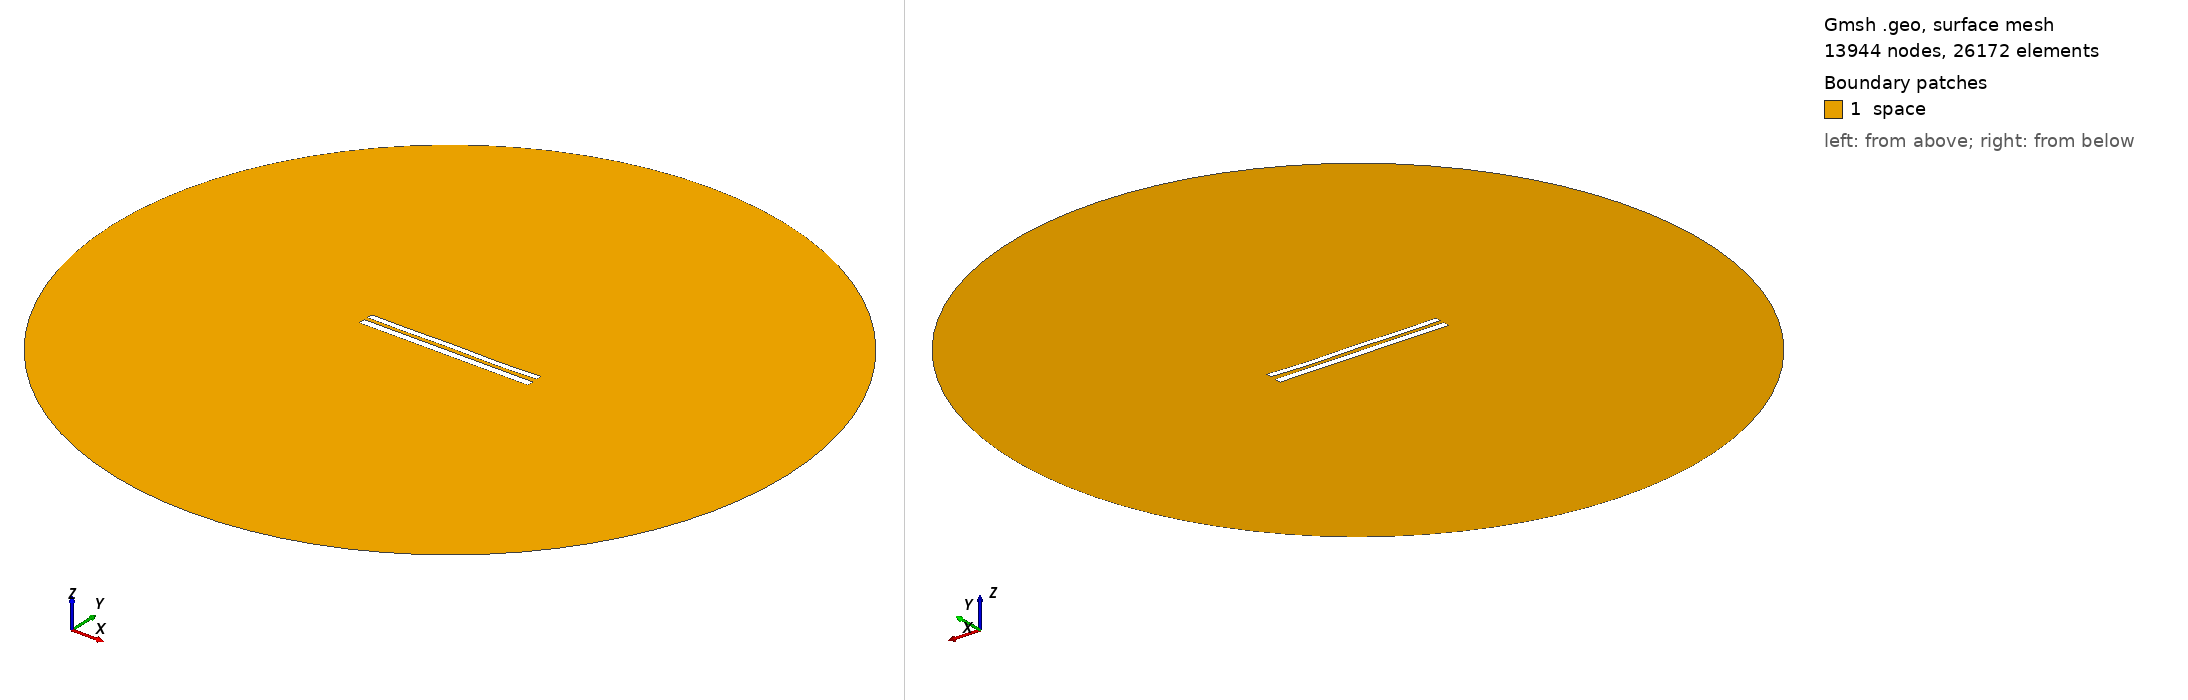

Gmsh geometry script, surface-meshed: 13944 nodes, 26172 surface elements. Boundary patches (legend numbers): 1 space. Left view from above one corner, right view from below the opposite corner. Legend entries are the model's physical surfaces. The drawing asked Gmsh for element sizes between 1% and 20% of the model's largest extent; the script's own settings can give other sizes.

=== 8666.geo (drawn) ===
//---------------------------------------
// Geometry kernel
//---------------------------------------

SetFactory("OpenCASCADE");



//---------------------------------------
// Parameters of the geometry
//---------------------------------------

// Overetch of the upper plate
overetch = 0.25;

// Distance between the plates
distance = 2.25;

// Discretization over the x axis (for the deformation)
nx = 50; 

// Length of the plate
L = 100 - overetch; 

// Number of modes
n = 4; 

// 1st mode coefficient
coeff(1) = 0.15;
beta(1) = 0.596864 * 3.1415926535 / L;

// 2nd mode coefficient
coeff(2) = -0.075;
beta(2) = 1.49418 * 3.1415926535 / L;

// 3rd mode coefficient
coeff(3) = 0.07499999999999998;
beta(3) = 2.50025 * 3.1415926535 / L;

// 4th mode coefficient
coeff(4) = -0.15;
beta(4) = 3.49999 * 3.1415926535 / L;



//---------------------------------------
// Upper plate (deformed rectangle)
//---------------------------------------

// Coordiantes of the upper plate
xmin = -50;
xmax = 50 - overetch;

// Height of the upper plate
yheight = 4 - 2 * overetch;

// Indexes of the points
UpperID[] = {};
LowerID[] = {};
LeftID[] = {};
RightID[] = {};

// Point index
p = 1;

// Horizontal edges
For i In {1:nx}
    x = xmin + (i-1)*(xmax - xmin)/(nx-1);

    y_bottom = distance / 2 + overetch;
    For j In {1:n}
        C = (Cosh(beta(j)*L) + Cos(beta(j)*L)) / (Sinh(beta(j)*L) + Sin(beta(j)*L));
        y_bottom  = y_bottom + coeff(j) * (Cosh(beta(j)*(x+50)) - Cos(beta(j)*(x+50)) - C * (Sinh(beta(j)*(x+50)) - Sin(beta(j)*(x+50))));
    EndFor

    y_top = y_bottom + yheight;

    Point(p) = {x, y_top, 0, 1.0};
    UpperID[i] = p;
    p = p + 1;

    Point(p) = {x, y_bottom, 0, 1.0};
    LowerID[i] = p;
    p = p + 1;
EndFor

// Create point lists
UpperPts[] = {}; LowerPts[] = {};
For i In {1:nx}
  UpperPts[] += {UpperID[i]};
  LowerPts[] += {LowerID[i]};
EndFor

// Build splines
Spline(1) = {UpperPts[]};
Spline(2) = {LowerPts[]};
Line(3) = {LowerPts[nx-1], UpperPts[nx-1]};
Line(4) = {LowerPts[0], UpperPts[0]};

// Build the plane surface
Curve Loop(1) = {2, 3, -1, -4};
Plane Surface(1) = {1};



//---------------------------------------
// Lower plate (rectangle)
//---------------------------------------

// Vertices
Point(1001) = {-50, -1, 0, 1.0};
Point(1002) = { 50, -1, 0, 1.0};
Point(1003) = { 50,  -5, 0, 1.0};
Point(1004) = {-50,  -5, 0, 1.0};

// Edges
Line(5) = {1001, 1002};
Line(6) = {1002, 1003};
Line(7) = {1003, 1004};
Line(8) = {1004, 1001};

// Plane surface
Line Loop(2) = {5, 6, 7, 8};
Plane Surface(2) = {2}; 



//---------------------------------------
// Outer (fictious) boundary
//---------------------------------------

// Points
Point(1005) = {0, 0, 0};       // Center
Point(1006) = {200, 0, 0};     // Start point
Point(1007) = {0, 200, 0};     // 90 degrees
Point(1008) = {-200, 0, 0};    // 180 degrees
Point(1009) = {0, -200, 0};    // 270 degrees

// Circle arcs (each needs start, center, end)
Circle(9) = {1006, 1005, 1007};
Circle(10) = {1007, 1005, 1008};
Circle(11) = {1008, 1005, 1009};
Circle(12) = {1009, 1005, 1006};

// Plane surface for the entire domain
Curve Loop(3) = {9, 10, 11, 12};
Surface(3) = {3};

// Subtract the plates from the whole domain to obtain the actual domain where we want to solve the equations
BooleanDifference{ Surface{3}; Delete; }{ Surface{1}; Surface{2}; Delete; }




//---------------------------------------
// Transfinite Lines/Curves
//---------------------------------------

// Set the number of points on the boundaries
r = 7;

// Plates
Transfinite Curve {1, 2} = 50*r Using Progression 1;
Transfinite Curve {3, 4} = 2*r Using Progression 1;
Transfinite Line {5, 7} = 50*r Using Progression 1;
Transfinite Line {6, 8} = 2*r Using Progression 1;

// Outer boundary
Transfinite Line {9, 10, 11, 12} = 20 Using Progression 1;



//---------------------------------------
// Physical groups
//---------------------------------------                

// Physical curves (boundaries)
Physical Line("force_segment", 10) = {2};
Physical Line("upper_plate", 11) = {1, 3, 4};
Physical Line("lower_plate", 12) = {5, 6, 7, 8};
Physical Line("boundary", 20) = {9, 10, 11, 12};

// Physical Surfaces
Physical Surface("space", 30) = {3};



//---------------------------------------
// 6. Generate the Mesh
//---------------------------------------

// 2D mesh generation
Mesh 2;
